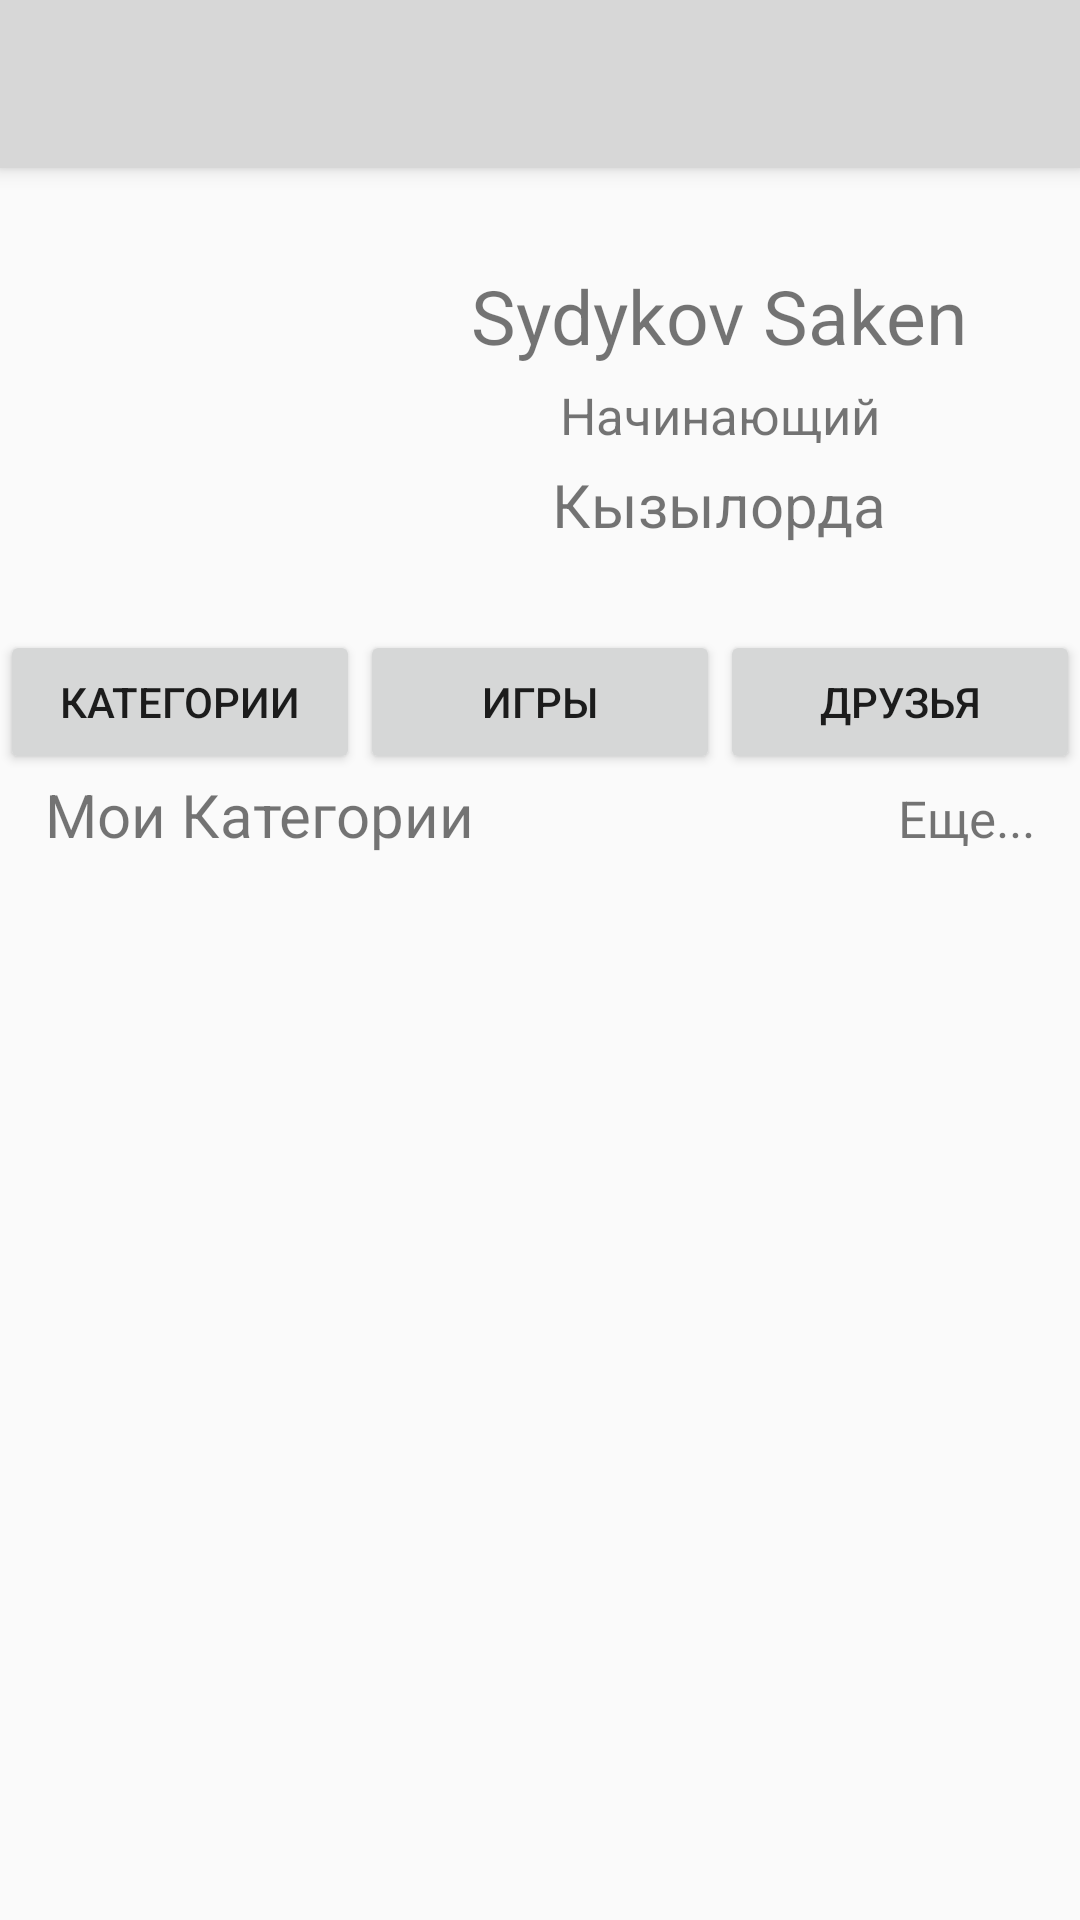

Android layout source for this screen:
<!-- AndroidManifest.xml: application theme AppTheme -->
<!-- res/layout/activity_profile.xml -->
<RelativeLayout xmlns:android="http://schemas.android.com/apk/res/android"
    xmlns:tools="http://schemas.android.com/tools"
    android:layout_width="match_parent"
    android:layout_height="match_parent"
    tools:context=".MainActivity">

    <android.support.v7.widget.Toolbar
        android:id="@+id/toolbar"
        android:layout_width="match_parent"
        android:layout_height="wrap_content"
        android:background="@color/toolbar"
        android:elevation="4dp"
        android:minHeight="?attr/actionBarSize"
        android:paddingTop="@dimen/tool_bar_top_padding"
        android:transitionName="actionBar" />

    <LinearLayout
        android:orientation="vertical"
        android:layout_width="fill_parent"
        android:layout_height="fill_parent"
        android:layout_marginTop="60dp">

        <LinearLayout
            android:orientation="horizontal"
            android:layout_width="fill_parent"
            android:layout_height="150dp">

            <ImageView
                android:layout_width="100dp"
                android:layout_height="100dp"
                android:layout_gravity="center"
                android:layout_marginLeft="10dp"
                android:layout_marginRight="10dp"
                android:id="@+id/imageViewAvatar"
                android:src="@drawable/user"/>

            <LinearLayout
                android:orientation="vertical"
                android:layout_width="fill_parent"
                android:layout_height="fill_parent"
                android:gravity="center">

                <TextView
                    android:layout_width="wrap_content"
                    android:layout_height="wrap_content"
                    android:textSize="25sp"
                    android:text="Sydykov Saken"
                    android:id="@+id/textViewUserName" />

                <TextView
                    android:layout_width="wrap_content"
                    android:layout_height="wrap_content"
                    android:layout_marginTop="5dp"
                    android:layout_marginBottom="5dp"
                    android:textSize="17sp"
                    android:text="Начинающий"
                    android:id="@+id/textViewLevel" />

                <TextView
                    android:layout_width="wrap_content"
                    android:layout_height="wrap_content"
                    android:textSize="20sp"
                    android:text="Кызылорда"
                    android:id="@+id/textViewCity" />
            </LinearLayout>

        </LinearLayout>

        <LinearLayout
            android:orientation="horizontal"
            android:layout_width="fill_parent"
            android:layout_height="wrap_content">


            <Button
                android:layout_width="0dp"
                android:layout_height="wrap_content"
                android:text="Категории"
                android:layout_weight="1"
                android:id="@+id/button" />

            <Button
                android:layout_width="0dp"
                android:layout_height="wrap_content"
                android:text="Игры"
                android:layout_weight="1"
                android:id="@+id/button2" />

            <Button
                android:layout_width="0dp"
                android:layout_height="wrap_content"
                android:text="Друзья"
                android:layout_weight="1"
                android:id="@+id/button3" />
        </LinearLayout>

        <LinearLayout
            android:orientation="horizontal"
            android:layout_width="fill_parent"
            android:layout_height="wrap_content">

            <TextView
                android:layout_width="wrap_content"
                android:layout_height="wrap_content"
                android:layout_marginLeft="15dp"
                android:layout_weight="1"
                android:textSize="20sp"
                android:text="Мои Категории" />

            <TextView
                android:layout_width="wrap_content"
                android:layout_height="wrap_content"
                android:layout_marginRight="15dp"
                android:layout_weight="1"
                android:gravity="right"
                android:textSize="17sp"
                android:text="Еще..." />

        </LinearLayout>

        <GridView
            android:layout_width="fill_parent"
            android:layout_height="fill_parent"
            android:layout_marginTop="5dp"
            android:layout_marginBottom="10dp"
            android:layout_marginLeft="5dp"
            android:layout_marginRight="5dp"
            android:columnWidth="90dp"
            android:verticalSpacing="10dp"
            android:horizontalSpacing="10dp"
            android:numColumns="auto_fit"
            android:stretchMode="columnWidth"
            android:gravity="center"
            android:id="@+id/gridViewCategories" />

    </LinearLayout>


</RelativeLayout>
<!-- resources referenced by this layout -->
<resources>
  <color name="toolbar">#D7D7D7</color>
  <style name="AppTheme" parent="Theme.AppCompat.Light.NoActionBar">
          
      </style>
</resources>
